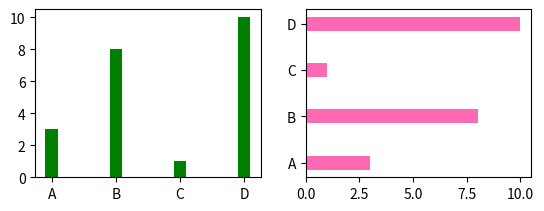

The matplotlib source for this figure:
import matplotlib.pyplot as plt
import numpy as np

x = np.array(["A", "B", "C", "D"])
y = np.array([3, 8, 1, 10])

plt.subplot(2, 2, 1)
plt.bar(x,y, color = "green", width = 0.2,)


#Horizontal Bars
x = np.array(["A", "B", "C", "D"])
y = np.array([3, 8, 1, 10])

plt.subplot(2, 2,2 )
plt.barh(x, y, color = "hotpink", height = 0.3)
#For horizontal bars, use height instead of width











plt.show()
